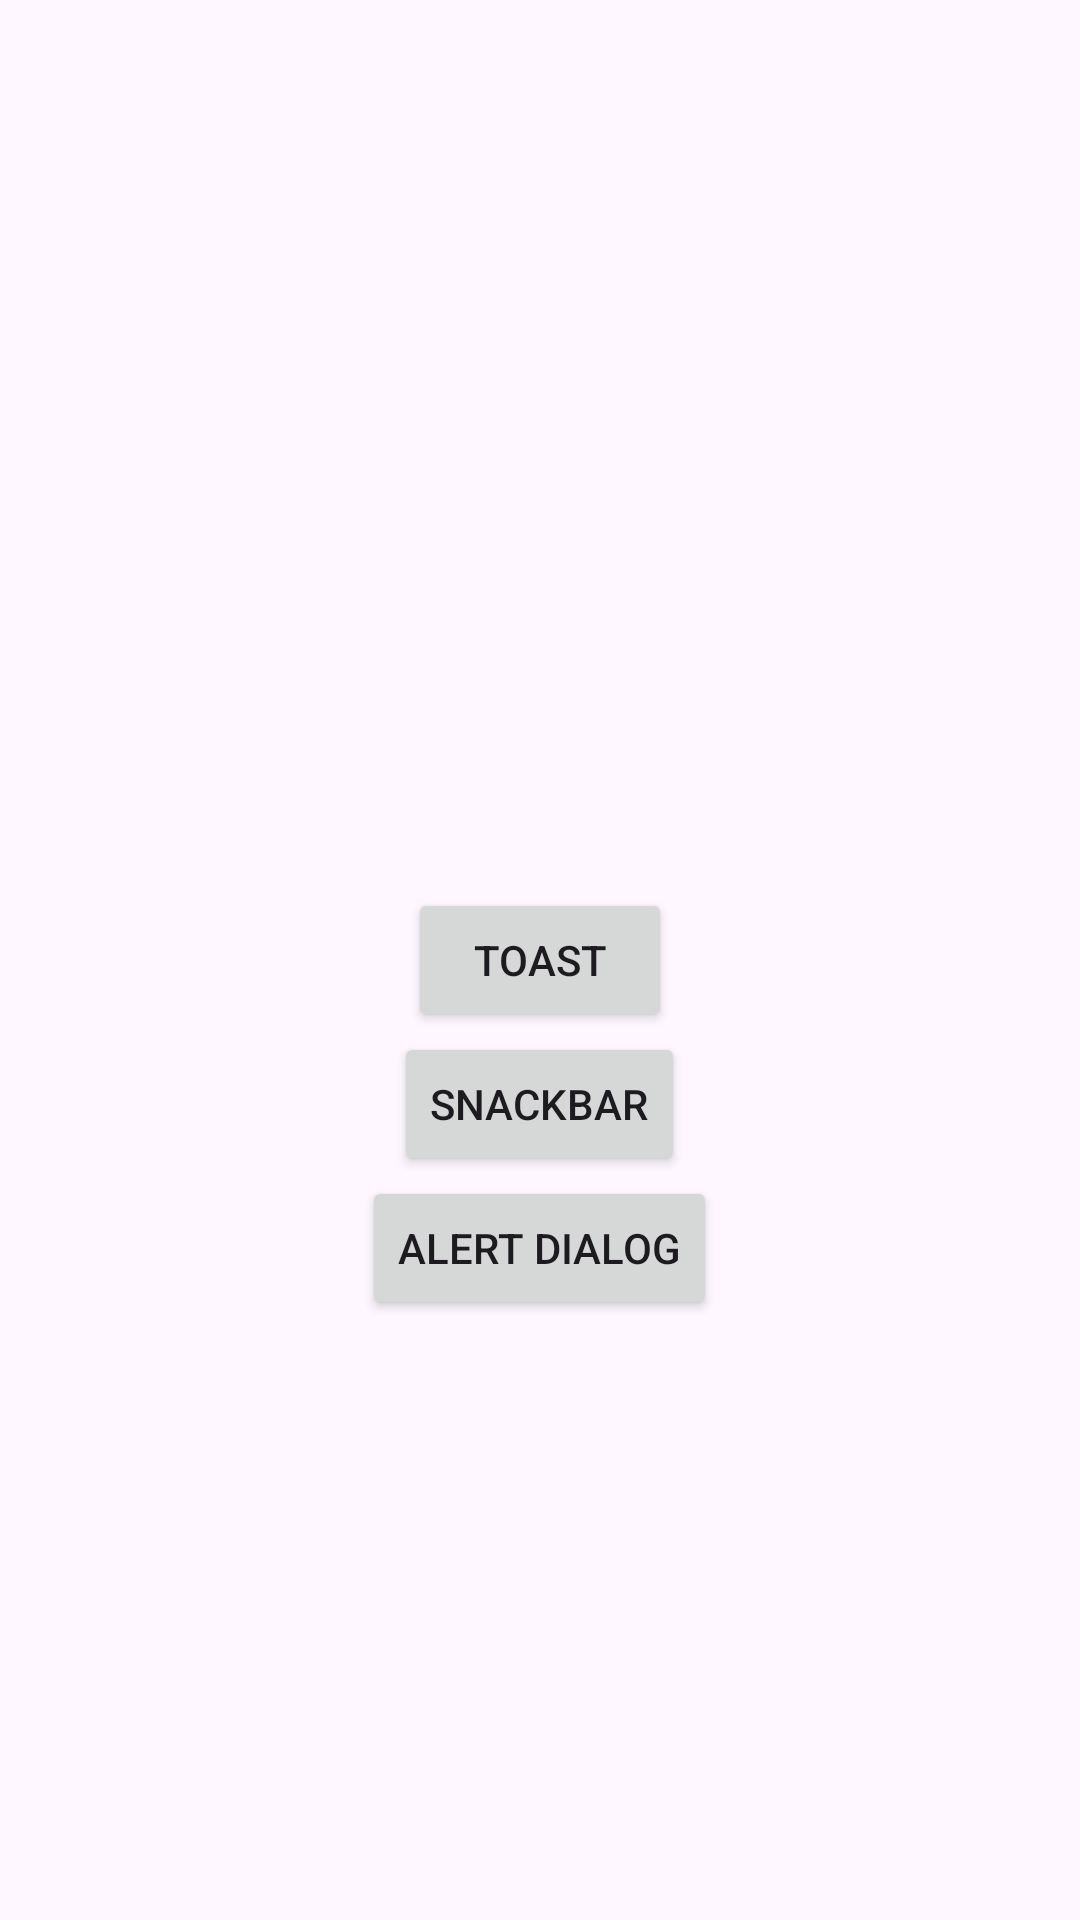

Layout XML and referenced resources for this Android screen:
<!-- AndroidManifest.xml: application theme Theme.KotlinClass6Week -->
<!-- res/layout/activity_alert_messages.xml -->
<?xml version="1.0" encoding="utf-8"?>
<RelativeLayout xmlns:android="http://schemas.android.com/apk/res/android"
    xmlns:app="http://schemas.android.com/apk/res-auto"
    xmlns:tools="http://schemas.android.com/tools"
    android:id="@+id/main"
    android:layout_width="match_parent"
    android:layout_height="match_parent"

    tools:context=".AlertMessagesActivity">


    <Button
        android:layout_width="wrap_content"
        android:layout_height="wrap_content"
        android:text="@string/toast"
        android:layout_centerInParent="true"
        android:id="@+id/btnToast"/>

    <Button
        android:layout_width="wrap_content"
        android:layout_height="wrap_content"
        android:text="@string/snack_bar"
        android:layout_below="@id/btnToast"
        android:layout_centerInParent="true"
        android:id="@+id/btnSnack"/>

    <Button
        android:layout_width="wrap_content"
        android:layout_height="wrap_content"
        android:text="@string/alert_dialog"
        android:layout_below="@id/btnSnack"
        android:layout_centerInParent="true"
        android:id="@+id/btnAlert"/>
</RelativeLayout>
<!-- resources referenced by this layout -->
<resources>
  <string name="alert_dialog">Alert Dialog</string>
  <string name="snack_bar">SnackBar</string>
  <string name="toast">Toast</string>
  <style name="Theme.KotlinClass6Week" parent="Base.Theme.KotlinClass6Week" />
  <style name="Base.Theme.KotlinClass6Week" parent="Theme.Material3.DayNight.NoActionBar">
          
          
      </style>
</resources>
